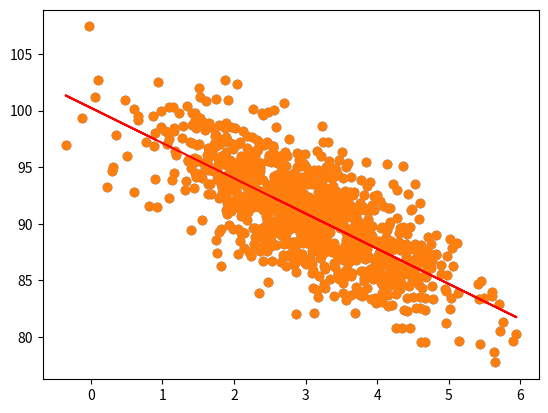

Write the Python code that produced this figure.
# -*- coding: utf-8 -*-
"""
Created on Mon Dec 23 18:38:27 2024.

[redacted]
"""

import numpy as np
import pylab as pl
from scipy import stats
import matplotlib.pyplot as plt

page_speeds = np.random.normal(3.0, 1.0, 1000)
purchase_amount = 100 - (page_speeds + np.random.normal(0, 1.0, 1000)) * 3

pl.scatter(page_speeds, purchase_amount)

m, c, r_value, p_value, std_err = stats.linregress(page_speeds,
                                                   purchase_amount)
R = r_value ** 2
print(R)


def predict(x):
    """Return regression line."""
    return m * x + c


fitline = predict(page_speeds)
plt.scatter(page_speeds, purchase_amount)
plt.plot(page_speeds, fitline, c='r')
plt.show()
